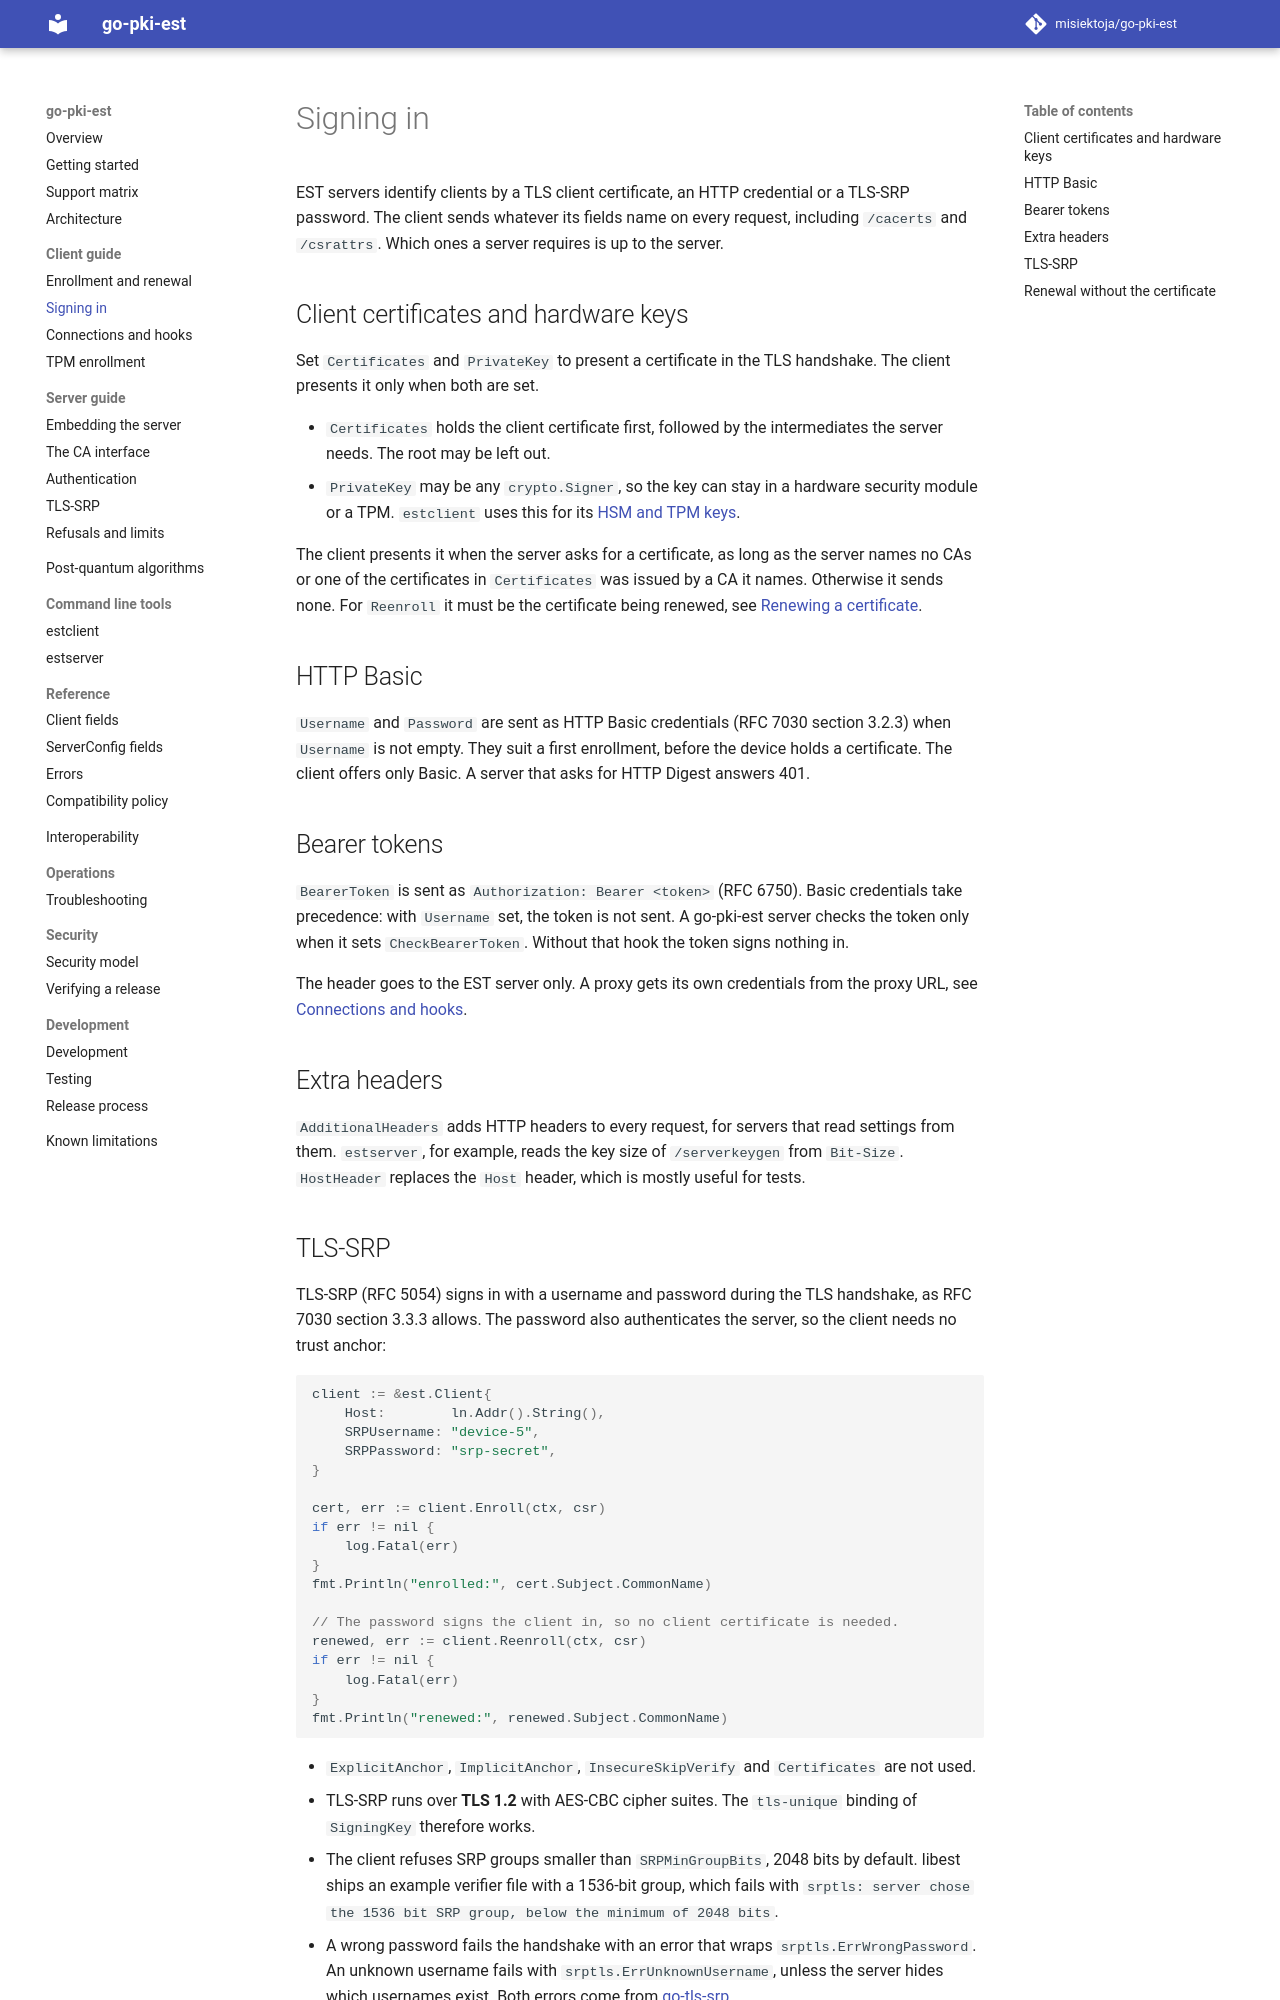

repository: misiektoja/go-pki-est · page: client/authentication/index.html · generator: mkdocs

---
description: "Sign in to an EST server from go-pki-est with a client certificate, HTTP Basic, a bearer token or TLS-SRP. Renewal without the certificate works too."
---

# Signing in

EST servers identify clients by a TLS client certificate, an HTTP credential or a TLS-SRP
password. The client sends whatever its fields name on every request, including `/cacerts` and
`/csrattrs`. Which ones a server requires is up to the server.

## Client certificates and hardware keys

Set `Certificates` and `PrivateKey` to present a certificate in the TLS handshake. The client
presents it only when both are set.

* `Certificates` holds the client certificate first, followed by the intermediates the server
  needs. The root may be left out.
* `PrivateKey` may be any `crypto.Signer`, so the key can stay in a hardware security module or a
  TPM. `estclient` uses this for its [HSM and TPM keys](../tools/estclient.md#hardware-keys).

The client presents it when the server asks for a certificate, as long as the server names no CAs
or one of the certificates in `Certificates` was issued by a CA it names. Otherwise it sends none.
For `Reenroll` it must be the certificate being renewed, see
[Renewing a certificate](enrollment.md#renewing-a-certificate).

## HTTP Basic

`Username` and `Password` are sent as HTTP Basic credentials (RFC 7030 section 3.2.3) when
`Username` is not empty. They suit a first enrollment, before the device holds a certificate. The
client offers only Basic. A server that asks for HTTP Digest answers 401.

## Bearer tokens

`BearerToken` is sent as `Authorization: Bearer <token>` (RFC 6750). Basic credentials take
precedence: with `Username` set, the token is not sent. A go-pki-est server checks the token only
when it sets `CheckBearerToken`. Without that hook the token signs nothing in.

The header goes to the EST server only. A proxy gets its own credentials from the proxy URL, see
[Connections and hooks](connections.md#proxies).

## Extra headers

`AdditionalHeaders` adds HTTP headers to every request, for servers that read settings from them.
`estserver`, for example, reads the key size of `/serverkeygen` from `Bit-Size`. `HostHeader`
replaces the `Host` header, which is mostly useful for tests.
